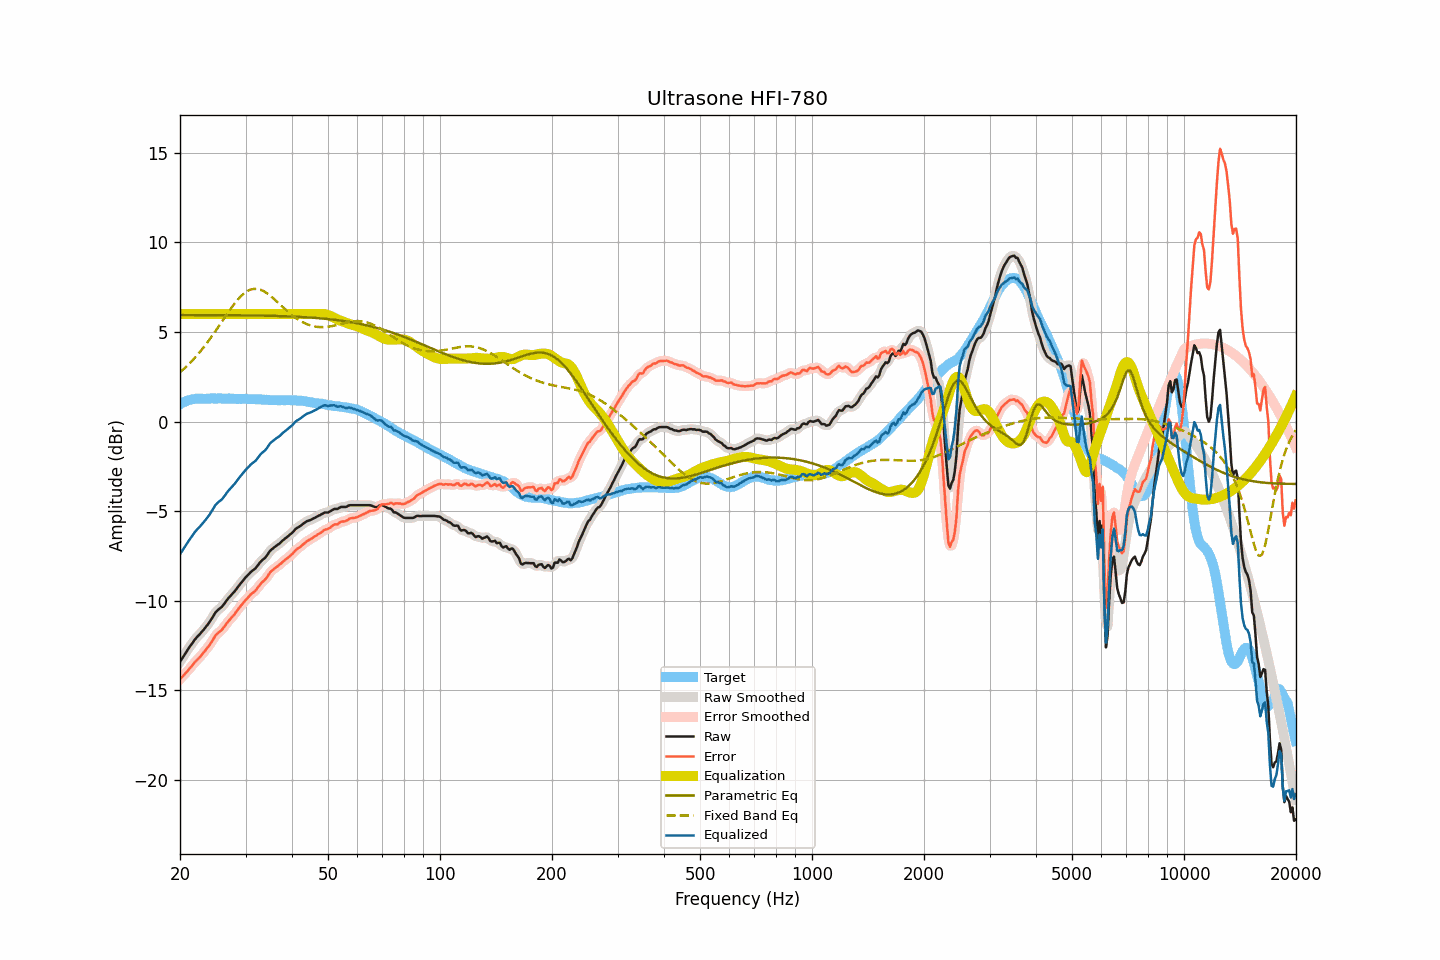

The file beside this chart, header and first rows:
frequency, raw, smoothed, error, error_smoothed, equalization, parametric_eq, fixed_band_eq, equalized_raw, equalized_smoothed, target
20.00, -13.41, -13.41, -14.38, -14.38, 6.00, 5.95, 2.75, -7.41, -7.41, 0.97
20.20, -13.27, -13.27, -14.29, -14.29, 6.00, 5.95, 2.83, -7.27, -7.27, 1.02
20.40, -13.13, -13.13, -14.20, -14.19, 6.00, 5.95, 2.91, -7.13, -7.13, 1.07
20.61, -12.99, -12.99, -14.09, -14.10, 6.00, 5.95, 2.99, -6.99, -6.99, 1.10
20.81, -12.85, -12.85, -14.00, -14.00, 6.00, 5.95, 3.07, -6.85, -6.85, 1.15
21.02, -12.71, -12.71, -13.90, -13.89, 6.00, 5.95, 3.16, -6.71, -6.71, 1.19
21.23, -12.58, -12.58, -13.79, -13.79, 6.00, 5.95, 3.25, -6.58, -6.58, 1.21
21.44, -12.46, -12.45, -13.68, -13.68, 6.00, 5.95, 3.34, -6.46, -6.45, 1.23
21.66, -12.33, -12.33, -13.58, -13.57, 6.00, 5.95, 3.44, -6.33, -6.33, 1.25
21.87, -12.20, -12.20, -13.45, -13.46, 6.00, 5.95, 3.54, -6.20, -6.20, 1.26
22.09, -12.09, -12.09, -13.36, -13.36, 6.00, 5.95, 3.64, -6.09, -6.09, 1.28
22.31, -11.99, -11.99, -13.27, -13.27, 6.00, 5.95, 3.74, -5.99, -5.99, 1.28
22.54, -11.90, -11.89, -13.18, -13.18, 6.00, 5.95, 3.85, -5.90, -5.89, 1.28
22.76, -11.80, -11.80, -13.08, -13.08, 6.00, 5.95, 3.95, -5.80, -5.80, 1.28
22.99, -11.70, -11.70, -12.97, -12.97, 6.00, 5.95, 4.06, -5.70, -5.70, 1.27
23.22, -11.59, -11.59, -12.86, -12.86, 6.00, 5.95, 4.18, -5.59, -5.59, 1.27
23.45, -11.48, -11.48, -12.75, -12.75, 6.00, 5.95, 4.30, -5.48, -5.48, 1.27
23.69, -11.36, -11.36, -12.64, -12.64, 6.00, 5.94, 4.41, -5.36, -5.36, 1.28
23.92, -11.25, -11.24, -12.53, -12.52, 6.00, 5.94, 4.54, -5.25, -5.24, 1.28
24.16, -11.11, -11.11, -12.40, -12.40, 6.00, 5.94, 4.66, -5.11, -5.11, 1.29
24.40, -10.96, -10.96, -12.25, -12.25, 6.00, 5.94, 4.78, -4.96, -4.96, 1.30
24.65, -10.82, -10.81, -12.11, -12.10, 6.00, 5.94, 4.91, -4.82, -4.81, 1.29
24.89, -10.67, -10.68, -11.95, -11.97, 6.00, 5.94, 5.04, -4.67, -4.68, 1.29
25.14, -10.57, -10.57, -11.85, -11.86, 6.00, 5.94, 5.17, -4.57, -4.57, 1.29
25.39, -10.49, -10.49, -11.78, -11.78, 6.00, 5.94, 5.30, -4.49, -4.49, 1.29
25.65, -10.42, -10.42, -11.71, -11.71, 6.00, 5.94, 5.44, -4.42, -4.42, 1.29
25.91, -10.35, -10.34, -11.63, -11.62, 6.00, 5.94, 5.57, -4.35, -4.34, 1.28
26.16, -10.24, -10.24, -11.52, -11.52, 6.00, 5.94, 5.70, -4.24, -4.24, 1.28
26.43, -10.12, -10.12, -11.40, -11.40, 6.00, 5.94, 5.84, -4.12, -4.12, 1.28
26.69, -9.99, -9.99, -11.27, -11.27, 6.00, 5.94, 5.97, -3.99, -3.99, 1.28
26.96, -9.87, -9.88, -11.16, -11.16, 6.00, 5.94, 6.10, -3.87, -3.88, 1.29
27.23, -9.77, -9.77, -11.06, -11.05, 6.00, 5.94, 6.23, -3.77, -3.77, 1.29
27.50, -9.67, -9.67, -10.95, -10.96, 6.00, 5.94, 6.35, -3.67, -3.67, 1.28
27.77, -9.58, -9.58, -10.85, -10.85, 6.00, 5.94, 6.47, -3.58, -3.58, 1.27
28.05, -9.48, -9.47, -10.75, -10.74, 6.00, 5.94, 6.59, -3.48, -3.47, 1.27
28.33, -9.36, -9.36, -10.62, -10.62, 6.00, 5.94, 6.70, -3.36, -3.36, 1.26
28.62, -9.24, -9.24, -10.50, -10.50, 6.00, 5.93, 6.81, -3.24, -3.24, 1.26
28.90, -9.12, -9.12, -10.39, -10.38, 6.00, 5.93, 6.91, -3.12, -3.12, 1.27
29.19, -9.01, -9.01, -10.26, -10.27, 6.00, 5.93, 7.01, -3.01, -3.01, 1.26
29.48, -8.90, -8.89, -10.17, -10.16, 6.00, 5.93, 7.09, -2.90, -2.89, 1.27
29.78, -8.78, -8.78, -10.04, -10.05, 6.00, 5.93, 7.17, -2.78, -2.78, 1.26
30.08, -8.68, -8.68, -9.95, -9.95, 6.00, 5.93, 7.23, -2.68, -2.68, 1.27
30.38, -8.59, -8.58, -9.85, -9.85, 6.00, 5.93, 7.29, -2.59, -2.58, 1.26
30.68, -8.50, -8.49, -9.76, -9.75, 6.00, 5.93, 7.33, -2.50, -2.49, 1.26
30.99, -8.40, -8.41, -9.65, -9.66, 6.00, 5.93, 7.37, -2.40, -2.41, 1.25
31.30, -8.33, -8.33, -9.58, -9.59, 6.00, 5.92, 7.39, -2.33, -2.33, 1.25
31.61, -8.26, -8.26, -9.51, -9.51, 6.00, 5.92, 7.41, -2.26, -2.26, 1.25
31.93, -8.19, -8.18, -9.44, -9.42, 6.00, 5.92, 7.41, -2.19, -2.18, 1.25
32.24, -8.08, -8.07, -9.31, -9.32, 6.00, 5.92, 7.40, -2.08, -2.07, 1.24
32.57, -7.96, -7.96, -9.20, -9.20, 6.00, 5.92, 7.38, -1.96, -1.96, 1.24
32.89, -7.84, -7.85, -9.08, -9.08, 6.00, 5.92, 7.36, -1.84, -1.85, 1.24
33.22, -7.75, -7.76, -8.98, -8.99, 6.00, 5.92, 7.32, -1.75, -1.76, 1.23
33.55, -7.68, -7.67, -8.90, -8.90, 6.00, 5.91, 7.28, -1.68, -1.67, 1.22
33.89, -7.60, -7.59, -8.81, -8.81, 6.00, 5.91, 7.23, -1.60, -1.59, 1.21
34.23, -7.49, -7.48, -8.71, -8.69, 6.00, 5.91, 7.17, -1.49, -1.48, 1.22
34.57, -7.36, -7.36, -8.56, -8.56, 6.00, 5.91, 7.10, -1.36, -1.36, 1.21
34.92, -7.22, -7.24, -8.42, -8.44, 6.00, 5.91, 7.04, -1.22, -1.24, 1.20
35.27, -7.14, -7.14, -8.34, -8.34, 6.00, 5.90, 6.96, -1.14, -1.14, 1.20
35.62, -7.07, -7.06, -8.26, -8.26, 6.00, 5.90, 6.88, -1.07, -1.06, 1.20
35.97, -7.00, -7.00, -8.19, -8.19, 6.00, 5.90, 6.80, -1.00, -1.00, 1.19
... 635 more rows
